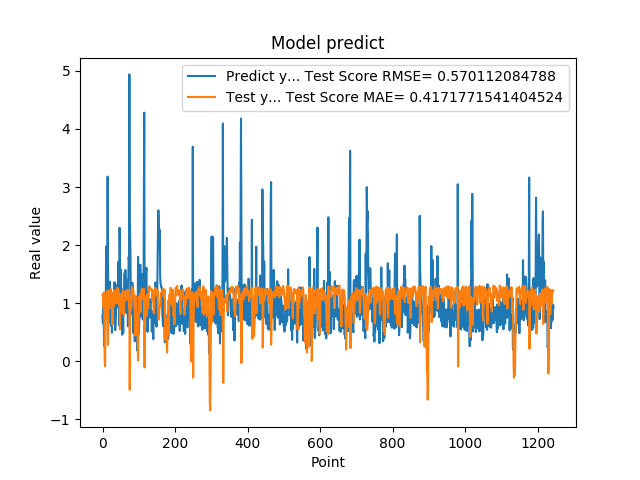

The table this chart was drawn from, first rows:
7.932850122450000319e-01, 1.146437698405953221e+00
6.538396477699999210e-01, 1.109474322923226008e+00
1.160789966579999888e+00, 1.006460958870638356e+00
8.085789680480000019e-01, 9.262892644642478635e-01
3.743770122530000188e-01, 1.187130383038445425e+00
2.556999921800000020e-01, 7.897801121008299896e-01
4.893150031570000502e-01, 1.329424478945308297e-02
1.151844024660000132e+00, -8.604454327487855159e-02
7.372779846189999597e-01, 6.256930594826167757e-01
1.088750958439999916e+00, 1.172162569846560753e+00
1.975852966309999958e+00, 1.169807007585412340e+00
8.547700047490001118e-01, 7.550552529136820290e-01
7.977370023729999371e-01, 1.035533299606314683e+00
1.052428960799999924e+00, 1.198567343526868001e+00
3.179450988770000208e+00, 1.217246389065814283e+00
1.797067999840000541e+00, 2.794885248219622920e-01
1.056702017779999947e+00, 6.981414417662412664e-01
8.751260042189999977e-01, 1.149761665453724158e+00
6.645399928090000019e-01, 1.216791987777694706e+00
7.571684122089999969e-01, 1.054756084520141135e+00
1.368484020229999931e+00, 1.065245436002706159e+00
9.052469730380000579e-01, 9.185550058554999842e-01
1.032060980800000083e+00, 1.177804494154969239e+00
6.141330003739999821e-01, 1.242853445372961829e+00
9.733130335809999645e-01, 1.192087451886886473e+00
6.452289819719999597e-01, 1.138633223497877545e+00
4.894390106200000035e-01, 1.041853801389169387e+00
8.408679962160000576e-01, 6.329354586205664379e-01
7.771940231319999226e-01, 7.208618975531538853e-01
6.755350232119999854e-01, 1.174305881277384334e+00
6.592059731480000018e-01, 1.068178487560849321e+00
1.084153056139999904e+00, 9.466700176616718032e-01
9.314100146290000826e-01, 9.894165214563983568e-01
1.359479665760000122e+00, 1.226904455066298638e+00
7.633988261220000515e-01, 1.078581132612390636e+00
5.357339978220000409e-01, 1.168474810337458702e+00
6.781889796259998882e-01, 1.131133659416734716e+00
7.839810252189999273e-01, 1.006208302283491340e+00
1.169367671010000054e+00, 1.058232764063470110e+00
1.015287995340000027e+00, 9.980609089453119642e-01
9.259430170060000131e-01, 1.118406976077102044e+00
1.319244027140000108e+00, 1.262896361982046578e+00
9.717460274700000511e-01, 1.182087890657454343e+00
1.176299691200000108e+00, 1.224296696253439842e+00
1.714609026910000056e+00, 1.233134621163523015e+00
1.307337045669999975e+00, 9.741649571245319938e-01
6.186890006069999393e-01, 1.112272364236638111e+00
2.298435926440000276e+00, 1.155266851832407848e+00
1.808241009709999680e+00, 5.505395434190214488e-01
8.794149756429999742e-01, 1.008273980410177018e+00
1.570945024490000064e+00, 1.131677923480087999e+00
1.578516006470000121e+00, 1.123501323057648493e+00
6.200309991839999535e-01, 1.092897587808882243e+00
9.928810000419999726e-01, 1.080329464458462230e+00
4.551869928839999968e-01, 1.181605398126657880e+00
1.017398953439999865e+00, 9.680699043474643162e-01
8.378469943999999892e-01, 8.222469298204191368e-01
4.884769916529999589e-01, 1.225432482384037458e+00
1.246340990070000210e+00, 9.059549418756258632e-01
1.209630966189999990e+00, 7.863997254532848480e-01
1.252451062200000020e+00, 1.167487578284767791e+00
... 1,184 more rows
